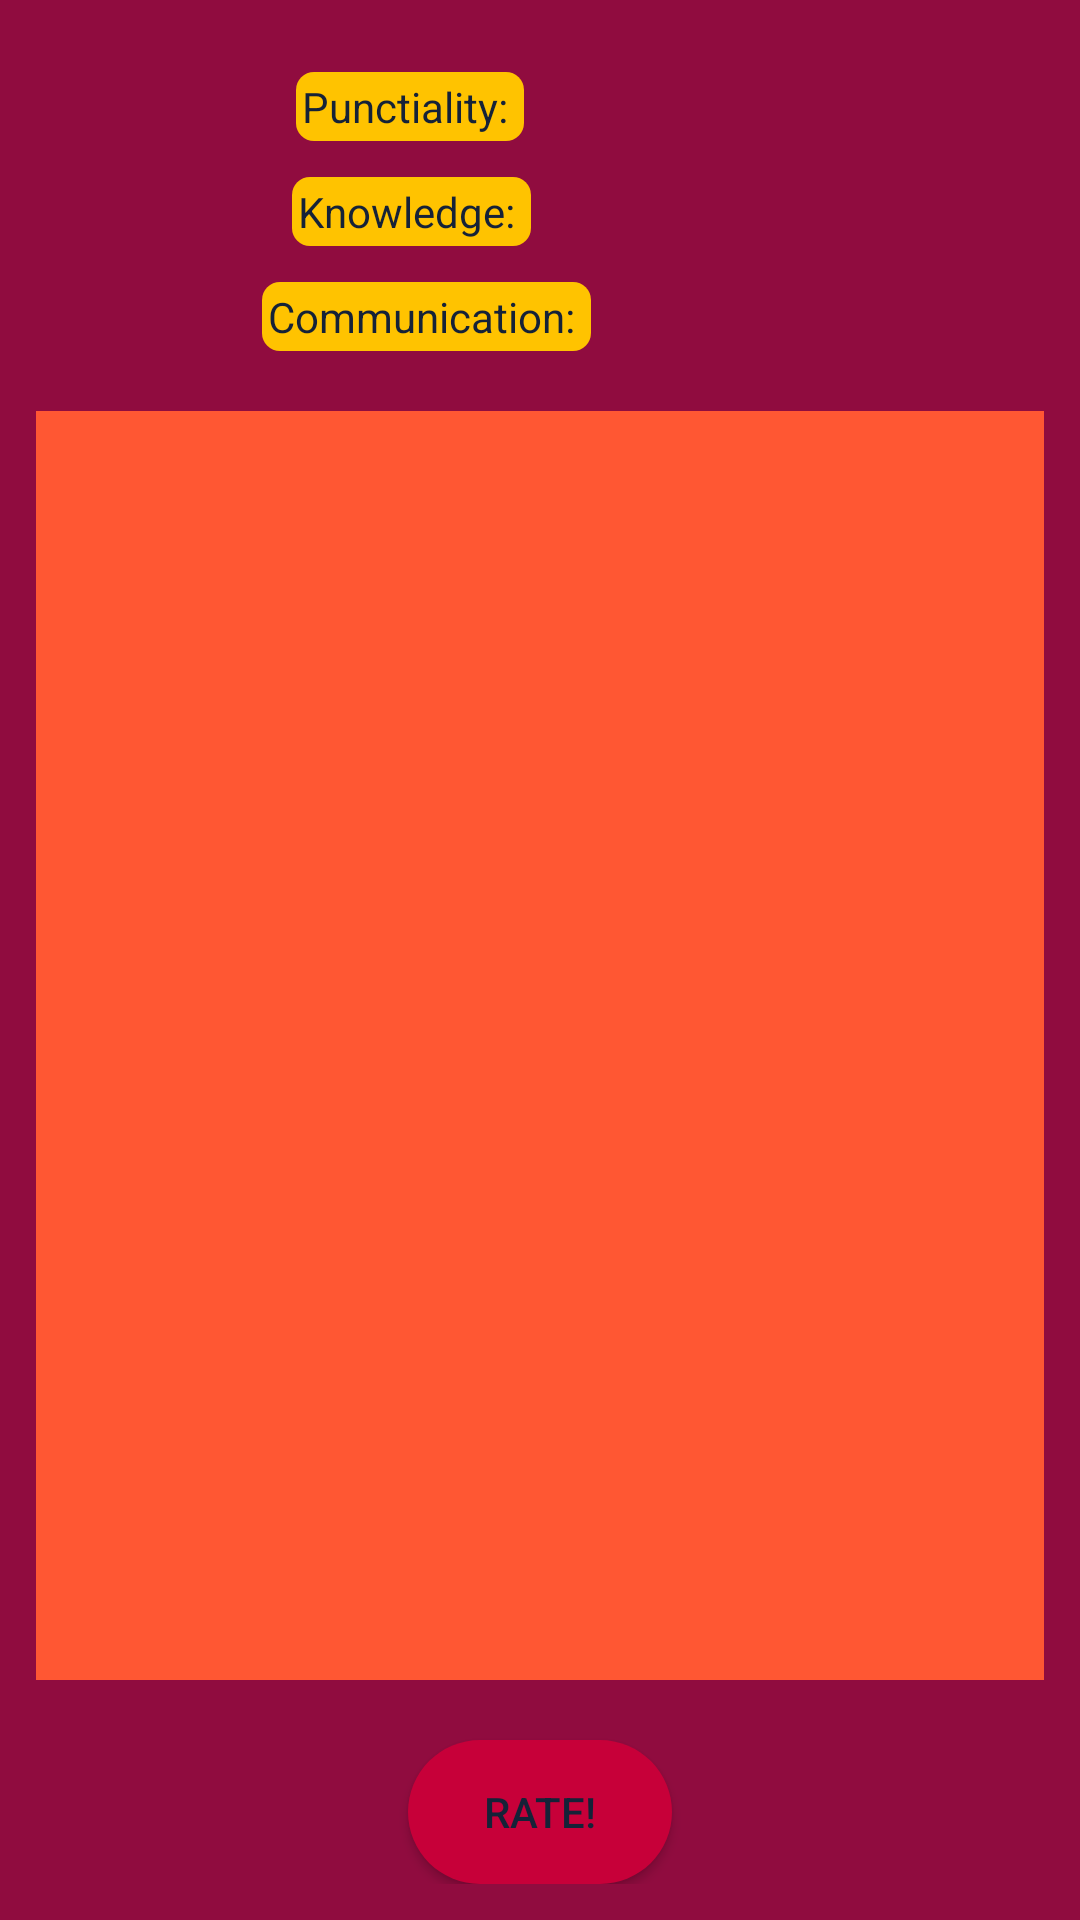

Here is an Android app screen rendered from its layout file. Give the layout XML and the strings, colors and styles it references.
<!-- AndroidManifest.xml: application theme AppTheme -->
<!-- res/layout/add_rating_fragment.xml -->
<?xml version="1.0" encoding="utf-8"?>
<androidx.constraintlayout.widget.ConstraintLayout
    xmlns:android="http://schemas.android.com/apk/res/android"
    xmlns:app="http://schemas.android.com/apk/res-auto"
    xmlns:tools="http://schemas.android.com/tools"
    android:layout_width="300dp"
    android:layout_height="300dp"
    android:padding="12dp"
    android:background="@color/colorPrimary">

    <TextView
        android:id="@+id/tvRateKnow"
        android:layout_width="wrap_content"
        android:layout_height="wrap_content"
        android:layout_marginTop="12dp"
        android:background="@drawable/textbox_rounded_corner"
        android:text="Knowledge: "
        app:layout_constraintStart_toStartOf="parent"
        app:layout_constraintTop_toBottomOf="@+id/tvRatePunc"
        app:layout_constraintEnd_toStartOf="@+id/spRateKnow"/>

    <Spinner
        android:id="@+id/spRateKnow"
        android:layout_width="wrap_content"
        android:layout_height="wrap_content"
        android:background="@color/colorOrange"
        app:layout_constraintBottom_toBottomOf="@+id/tvRateKnow"
        app:layout_constraintEnd_toEndOf="parent"
        app:layout_constraintStart_toEndOf="@+id/tvRateKnow"
        app:layout_constraintTop_toTopOf="@+id/tvRateKnow" />

    <TextView
        android:id="@+id/tvRatePunc"
        android:layout_width="wrap_content"
        android:layout_height="wrap_content"
        android:layout_marginTop="12dp"
        android:background="@drawable/textbox_rounded_corner"
        android:text="Punctiality: "
        app:layout_constraintStart_toStartOf="parent"
        app:layout_constraintTop_toTopOf="parent"
        app:layout_constraintEnd_toStartOf="@+id/spRatePunc"/>

    <Spinner
        android:id="@+id/spRatePunc"
        android:layout_width="wrap_content"
        android:layout_height="wrap_content"
        android:background="@color/colorOrange"
        app:layout_constraintBottom_toBottomOf="@+id/tvRatePunc"
        app:layout_constraintEnd_toEndOf="parent"
        app:layout_constraintStart_toEndOf="@+id/tvRatePunc"
        app:layout_constraintTop_toTopOf="@+id/tvRatePunc" />

    <TextView
        android:id="@+id/tvRateComm"
        android:layout_width="wrap_content"
        android:layout_height="wrap_content"
        android:layout_marginTop="12dp"
        android:text="Communication: "
        android:background="@drawable/textbox_rounded_corner"
        app:layout_constraintEnd_toStartOf="@+id/spRateComm"
        app:layout_constraintStart_toStartOf="parent"
        app:layout_constraintTop_toBottomOf="@+id/tvRateKnow" />

    <Spinner
        android:id="@+id/spRateComm"
        android:layout_width="wrap_content"
        android:layout_height="wrap_content"
        app:layout_constraintBottom_toBottomOf="@+id/tvRateComm"
        app:layout_constraintEnd_toEndOf="parent"
        app:layout_constraintStart_toEndOf="@+id/tvRateComm"
        app:layout_constraintTop_toTopOf="@+id/tvRateComm"
        android:background="@color/colorOrange"/>

    <EditText
        android:id="@+id/etAddRate"
        android:layout_width="0dp"
        android:layout_height="0dp"
        android:layout_marginVertical="20dp"
        android:background="@color/colorOrange"
        app:layout_constraintBottom_toTopOf="@+id/btAddRate"
        app:layout_constraintEnd_toEndOf="parent"
        app:layout_constraintStart_toStartOf="parent"
        app:layout_constraintTop_toBottomOf="@+id/tvRateComm" />

    <Button
        android:id="@+id/btAddRate"
        android:layout_marginTop="12dp"
        android:background="@drawable/roundend_button"
        android:layout_width="wrap_content"
        android:layout_height="wrap_content"
        app:layout_constraintBottom_toBottomOf="parent"
        app:layout_constraintEnd_toEndOf="parent"
        app:layout_constraintStart_toStartOf="parent"
        android:text="Rate!"/>

</androidx.constraintlayout.widget.ConstraintLayout>
<!-- resources referenced by this layout -->
<resources>
  <color name="colorOrange">#FF5733</color>
  <color name="colorPrimary">#900C3F</color>
  <!-- drawable roundend_button (drawable) -->
  <?xml version="1.0" encoding="utf-8"?>
  <shape xmlns:android="http://schemas.android.com/apk/res/android" android:shape="rectangle">
  
      <solid android:color="@color/colorRed"/>
      <corners android:radius="100dp"/>
  </shape>
  <!-- drawable textbox_rounded_corner (drawable) -->
  <?xml version="1.0" encoding="utf-8"?>
  <shape xmlns:android="http://schemas.android.com/apk/res/android"
      android:shape="rectangle">
      <solid android:color="@color/colorYellow"/>
      <padding android:left="2dp"
          android:right="2dp"
          android:top="2dp"
          android:bottom="2dp"/>
      <corners android:radius="6dp" />
  </shape>
  <style name="AppTheme" parent="Theme.AppCompat.Light.DarkActionBar">
          
          <item name="colorPrimary">@color/colorPrimary</item>
          <item name="colorPrimaryDark">@color/colorPrimaryDark</item>
          <item name="colorAccent">@color/colorAccent</item>
          <item name="android:textColor">@color/colorDarkBlue</item>
      </style>
  <color name="colorRed">#C70039</color>
  <color name="colorYellow">#FFC300</color>
  <color name="colorPrimaryDark">#581845</color>
  <color name="colorAccent">#FFC300</color>
  <color name="colorDarkBlue">#152238</color>
</resources>
